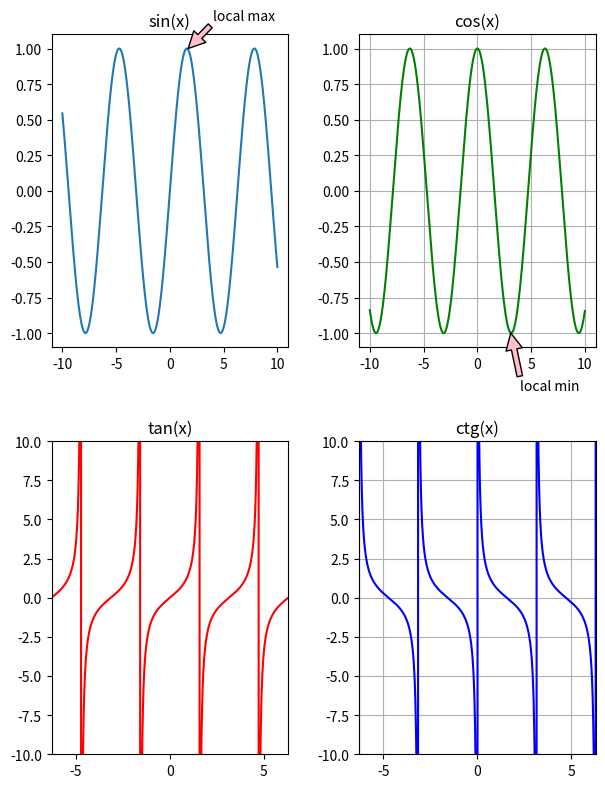

Write the Python code that produced this figure. (Note: this script raises an exception after producing the figure.)
import numpy as np
import matplotlib.pyplot as plt
x = np.arange(-10, 10, 0.01)  # от -10 до 10 с шагом 0.01 
fig = plt.figure()
#subplot 1
plt.subplot(221)            # первая область
plt.plot(x, np.sin(x))      
plt.title('sin(x)')          
plt.annotate('local max', xy=(1.7, 1), xytext=(4, 1.2),      #локальный максимум
            arrowprops=dict(facecolor='pink', shrink=5.01))    
#subplot 2
plt.subplot(222)            # вторая область
plt.plot(x, np.cos(x), 'g') 
plt.grid(True)              # рисовать решетку
plt.title('cos(x)')         
plt.annotate('local min', xy=(3.1, -1), xytext=(4, -1.4),   #локальный минимум
            arrowprops=dict(facecolor='pink', shrink=5.01))
#subplot 3
plt.subplot(223)            # третья область
plt.plot(x, np.tan(x), 'r') 
plt.axis([-2*np.pi, 2*np.pi, -10, 10]) #гррафик в диапазоне +-2Пи
plt.title('tan(x)')                         
#subplot 4
plt.subplot(224)            # четвертая область
plt.plot(x, np.cos(x)/np.sin(x), 'b') 
plt.axis([-2*np.pi, 2*np.pi, -10, 10])
plt.title('ctg(x)')
plt.grid(True)
#редактирование
plt.subplots_adjust(left=0.1, right=0.95, bottom=0.5, top=2, wspace=0.3, hspace=0.3) 
plt.show()
#вывод отдельного графика
a = int (input("для вывода отдельного графика введите цифру: 1 - синус, 2 - косинус, 3 - тангенс, 4 - котангенс:"))
if a == 1:
    plt.figure(figsize=(15, 10))
    plt.plot(x, np.sin(x))
    plt.title('sin(x)') 
    plt.show()
if a== 2:
    plt.figure(figsize=(10, 5))
    plt.plot(x, np.cos(x), 'g')
    plt.grid(True) 
    plt.title('cos(x)')
    plt.show()
if a== 3:
    plt.figure(figsize=(15, 10))
    plt.plot(x, np.tan(x), 'r')
    plt.axis([-2*np.pi, 2*np.pi, -10, 10])
    plt.title('tan(x)')
    plt.show()
if a == 4:
    plt.figure(figsize=(15, 10))
    plt.plot(x, np.cos(x)/np.sin(x), 'b')
    plt.axis([-2*np.pi, 2*np.pi, -10, 10])
    plt.title('ctg(x)')
    plt.grid(True)
    plt.show()